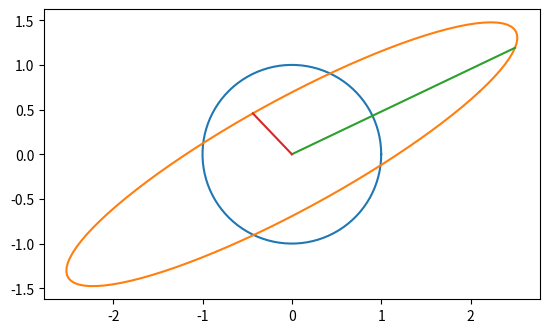

Python code for this plot:
# ---
# jupyter:
#   jupytext:
#     text_representation:
#       extension: .py
#       format_name: percent
#       format_version: '1.3'
#       jupytext_version: 1.16.1
#   kernelspec:
#     display_name: Python 3 (ipykernel)
#     language: python
#     name: python3
# ---

# %% [markdown]
# # Decomposing a square matrix into eigenvectors and eigenvalues
#
#

# %%
import numpy as np

# %%
rng = np.random.default_rng()

# %% [markdown]
# ## Create random eigenvectors
#
# We'll start with a random 3x3 matrix, **X**, and compute its qr factorization, where q is orthonormal and r is upper-triangular. We'll use Q for our eigenvectors.

# %%
X = np.random.normal(size=(3,3))
print(X)

# %%
Q, R = np.linalg.qr(X)
print(Q)

# %% [markdown]
# ### Q should be invertable, but let's make sure

# %%
np.linalg.det(Q)

# %%
np.linalg.inv(Q)

# %% [markdown]
# $ \mathbf{Q}\mathbf{Q}^{-1} = \mathbf{I}$

# %%
Q @ np.linalg.inv(Q)

# %% [markdown]
# ## Create eigenvalues
#
# Let's create a vector of eigenvalues in decreasing order: [a, a/2, a/3] = [6/11, 3/11, 2/11]. 

# %%
eigen_vals = np.array([6/11, 3/11, 2/11])

# %% [markdown]
# ## Compose A
#
# $ \mathbf{A}=\mathbf{Q}\mathbf{\Lambda}\mathbf{Q}^{-1} $

# %%
A = Q @ np.diag(eigen_vals) @ np.linalg.inv(Q)
print(A)

# %% [markdown]
# ## Now do the decomposition
#
# Let's get back our eigenstuff.

# %%
eigen_vals, eigen_vectors = np.linalg.eig(A)

# %% [markdown]
# Annoyingly, it's not sorted, so let's sort it.

# %%
iis = np.flip(np.argsort(eigen_vals))
eigen_vals = eigen_vals[iis]
eigen_vectors = eigen_vectors[:,iis]

print(eigen_vals)
print(eigen_vectors)

# %% [markdown]
# ## Visualize eigenvectors in 2D

# %%
A = np.array(
    [[2.1, 1.4],
     [0.7, 1.3]]
)

# %%
v = np.array([[np.cos(theta), np.sin(theta)] for theta in np.linspace(0, 2*np.pi, num=100)])

# %%
import matplotlib.pyplot as plt

# %%
theta = np.linspace(0, 2*np.pi, num=100)
v = np.stack([np.cos(theta), np.sin(theta)])

# %%
v.shape

# %%
u = A @ v

# %%
eigen_vals, eigen_vectors = np.linalg.eig(A)

# %%
eigen_vectors, eigen_vals

# %%
plt.axes().set_aspect('equal')

plt.plot(v[0,:], v[1,:])
plt.plot(u[0,:], u[1,:])

ev = np.stack([(0,0), eigen_vectors[:,0]]) * eigen_vals[0]
plt.plot(ev[:,0], ev[:,1])

ev = np.stack([(0,0), eigen_vectors[:,1]]) * eigen_vals[1]
plt.plot(ev[:,0], ev[:,1])

# %%
